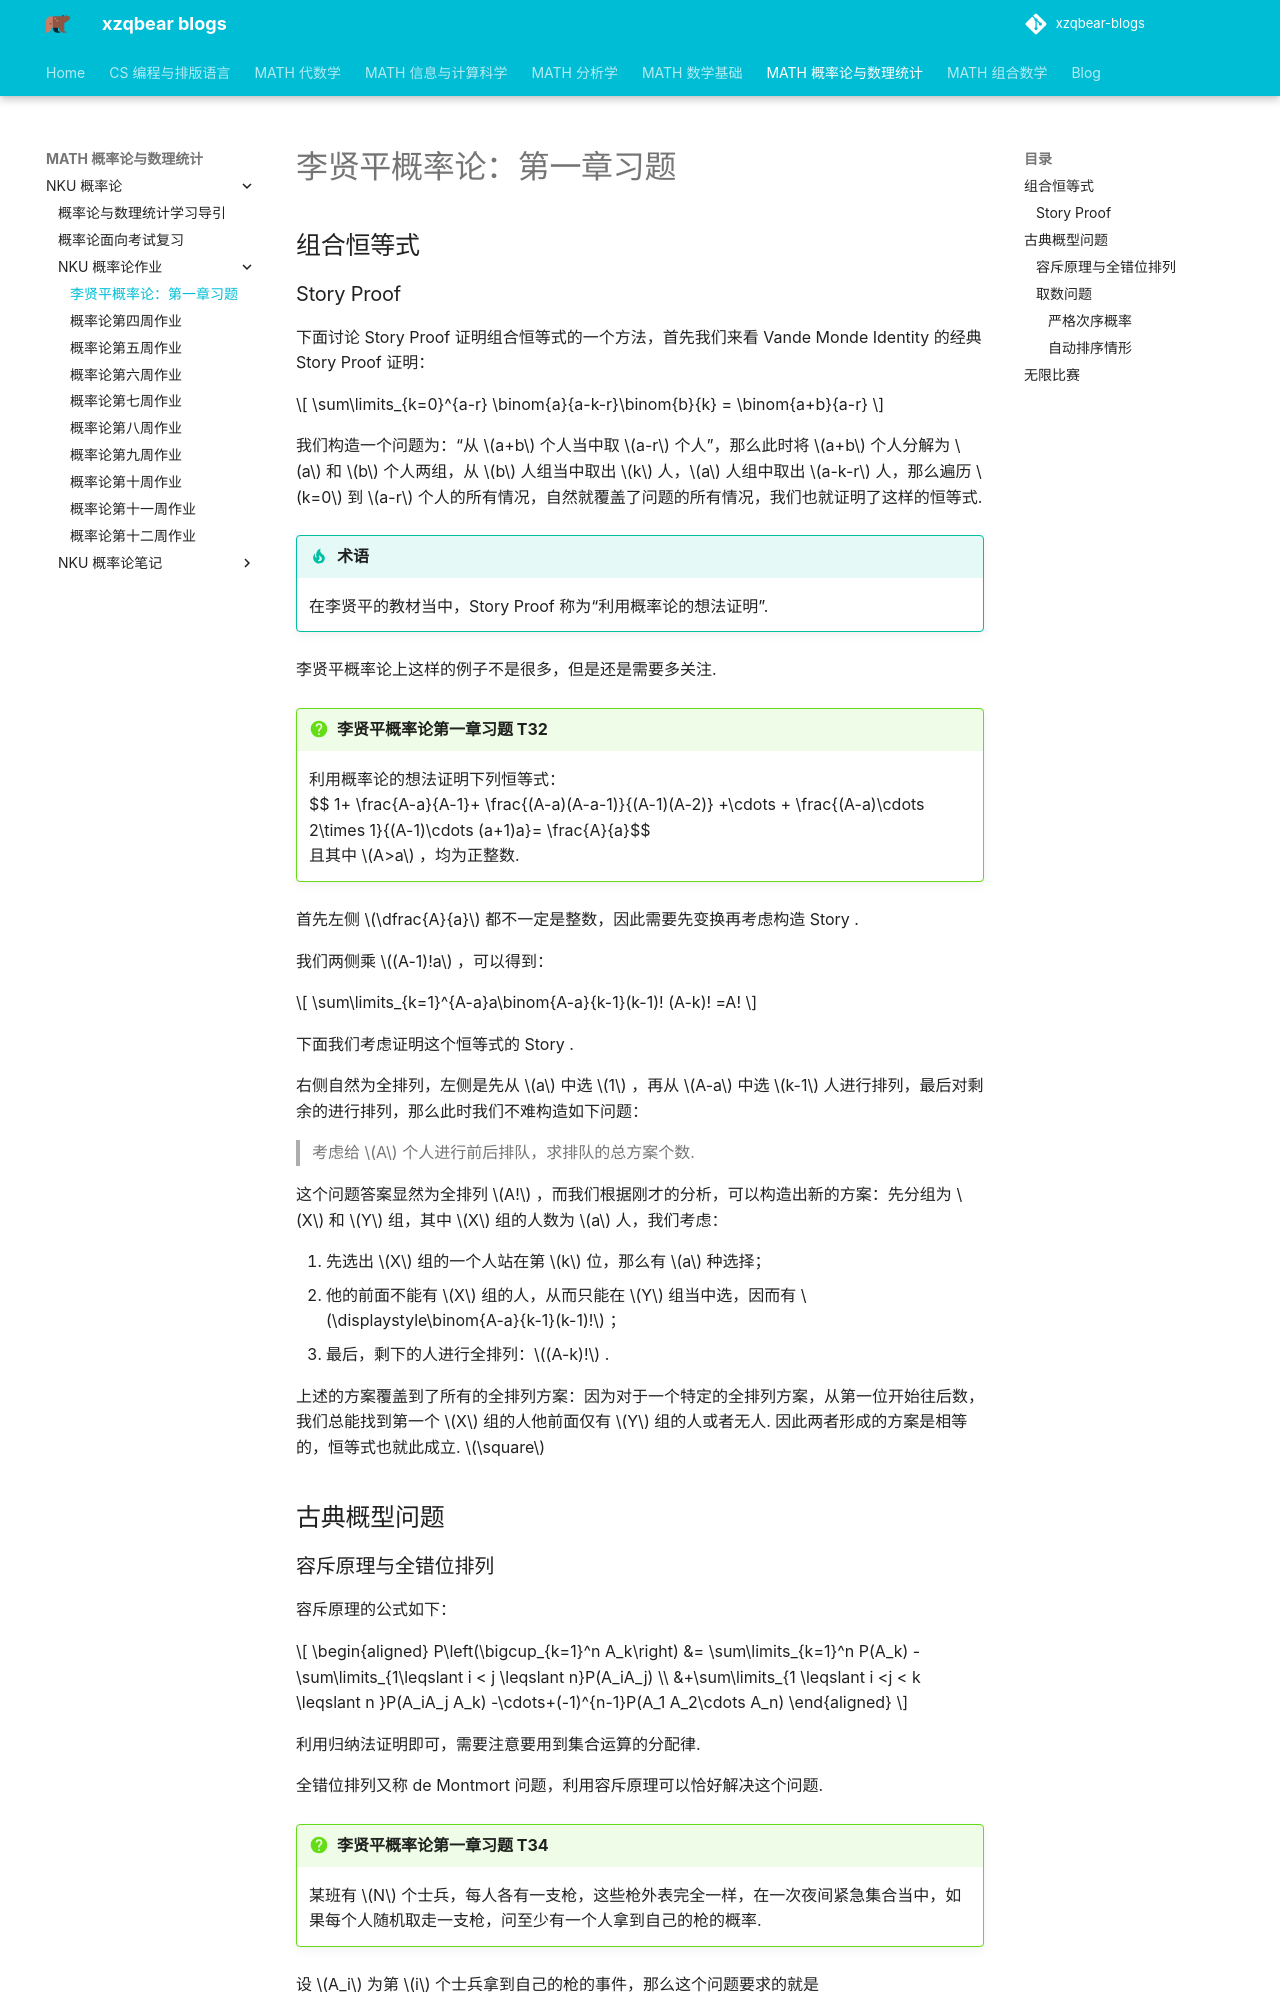

repository: xiong-ZH-zq/xzqbear-blogs · page: MATH-概率论与数理统计/NKU 概率论/NKU 概率论作业/1. 李贤平概率论：第一章习题/index.html · generator: mkdocs

---
comments: true
---
# 李贤平概率论：第一章习题

## 组合恒等式
### Story Proof
下面讨论 Story Proof 证明组合恒等式的一个方法，首先我们来看 Vande Monde Identity 的经典 Story Proof 证明：

$$
\sum\limits_{k=0}^{a-r} \binom{a}{a-k-r}\binom{b}{k} = \binom{a+b}{a-r}
$$

我们构造一个问题为：“从 $a+b$ 个人当中取 $a-r$ 个人”，那么此时将 $a+b$ 个人分解为 $a$ 和 $b$ 个人两组，从 $b$ 人组当中取出 $k$ 人，$a$ 人组中取出 $a-k-r$ 人，那么遍历 $k=0$ 到 $a-r$ 个人的所有情况，自然就覆盖了问题的所有情况，我们也就证明了这样的恒等式.

>[!hint] 术语
> 在李贤平的教材当中，Story Proof 称为“利用概率论的想法证明”.

李贤平概率论上这样的例子不是很多，但是还是需要多关注.

>[!faq] 李贤平概率论第一章习题 T32
>利用概率论的想法证明下列恒等式：
>$$ 1+ \frac{A-a}{A-1}+ \frac{(A-a)(A-a-1)}{(A-1)(A-2)} +\cdots + \frac{(A-a)\cdots 2\times 1}{(A-1)\cdots (a+1)a}= \frac{A}{a}$$
>且其中 $A>a$ ，均为正整数.

首先左侧 $\dfrac{A}{a}$ 都不一定是整数，因此需要先变换再考虑构造 Story .

我们两侧乘 $(A-1)!a$ ，可以得到：

$$
\sum\limits_{k=1}^{A-a}a\binom{A-a}{k-1}(k-1)! (A-k)! =A!
$$

下面我们考虑证明这个恒等式的 Story .

右侧自然为全排列，左侧是先从 $a$ 中选 $1$ ，再从 $A-a$ 中选 $k-1$ 人进行排列，最后对剩余的进行排列，那么此时我们不难构造如下问题：

> 考虑给 $A$ 个人进行前后排队，求排队的总方案个数.

这个问题答案显然为全排列 $A!$ ，而我们根据刚才的分析，可以构造出新的方案：先分组为 $X$ 和 $Y$ 组，其中 $X$ 组的人数为 $a$ 人，我们考虑：

1. 先选出 $X$ 组的一个人站在第 $k$ 位，那么有 $a$ 种选择；
2. 他的前面不能有 $X$ 组的人，从而只能在 $Y$ 组当中选，因而有 $\displaystyle\binom{A-a}{k-1}(k-1)!$ ；
3. 最后，剩下的人进行全排列：$(A-k)!$ .

上述的方案覆盖到了所有的全排列方案：因为对于一个特定的全排列方案，从第一位开始往后数，我们总能找到第一个 $X$ 组的人他前面仅有 $Y$ 组的人或者无人. 因此两者形成的方案是相等的，恒等式也就此成立. $\square$



## 古典概型问题
### 容斥原理与全错位排列
容斥原理的公式如下：

$$
\begin{aligned}
P\left(\bigcup_{k=1}^n A_k\right)  &= \sum\limits_{k=1}^n P(A_k) -\sum\limits_{1\leqslant i < j \leqslant n}P(A_iA_j) \\
&+\sum\limits_{1 \leqslant i <j < k \leqslant n }P(A_iA_j A_k) -\cdots+(-1)^{n-1}P(A_1 A_2\cdots A_n)
\end{aligned}
$$

利用归纳法证明即可，需要注意要用到集合运算的分配律.

全错位排列又称 de Montmort 问题，利用容斥原理可以恰好解决这个问题.

>[!faq] 李贤平概率论第一章习题 T34
>某班有 $N$ 个士兵，每人各有一支枪，这些枪外表完全一样，在一次夜间紧急集合当中，如果每个人随机取走一支枪，问至少有一个人拿到自己的枪的概率.

设 $A_i$ 为第 $i$ 个士兵拿到自己的枪的事件，那么这个问题要求的就是

$$
P \left( \bigcup_{k=1}^n A_k \right)
$$

利用容斥原理即可. $\square$
